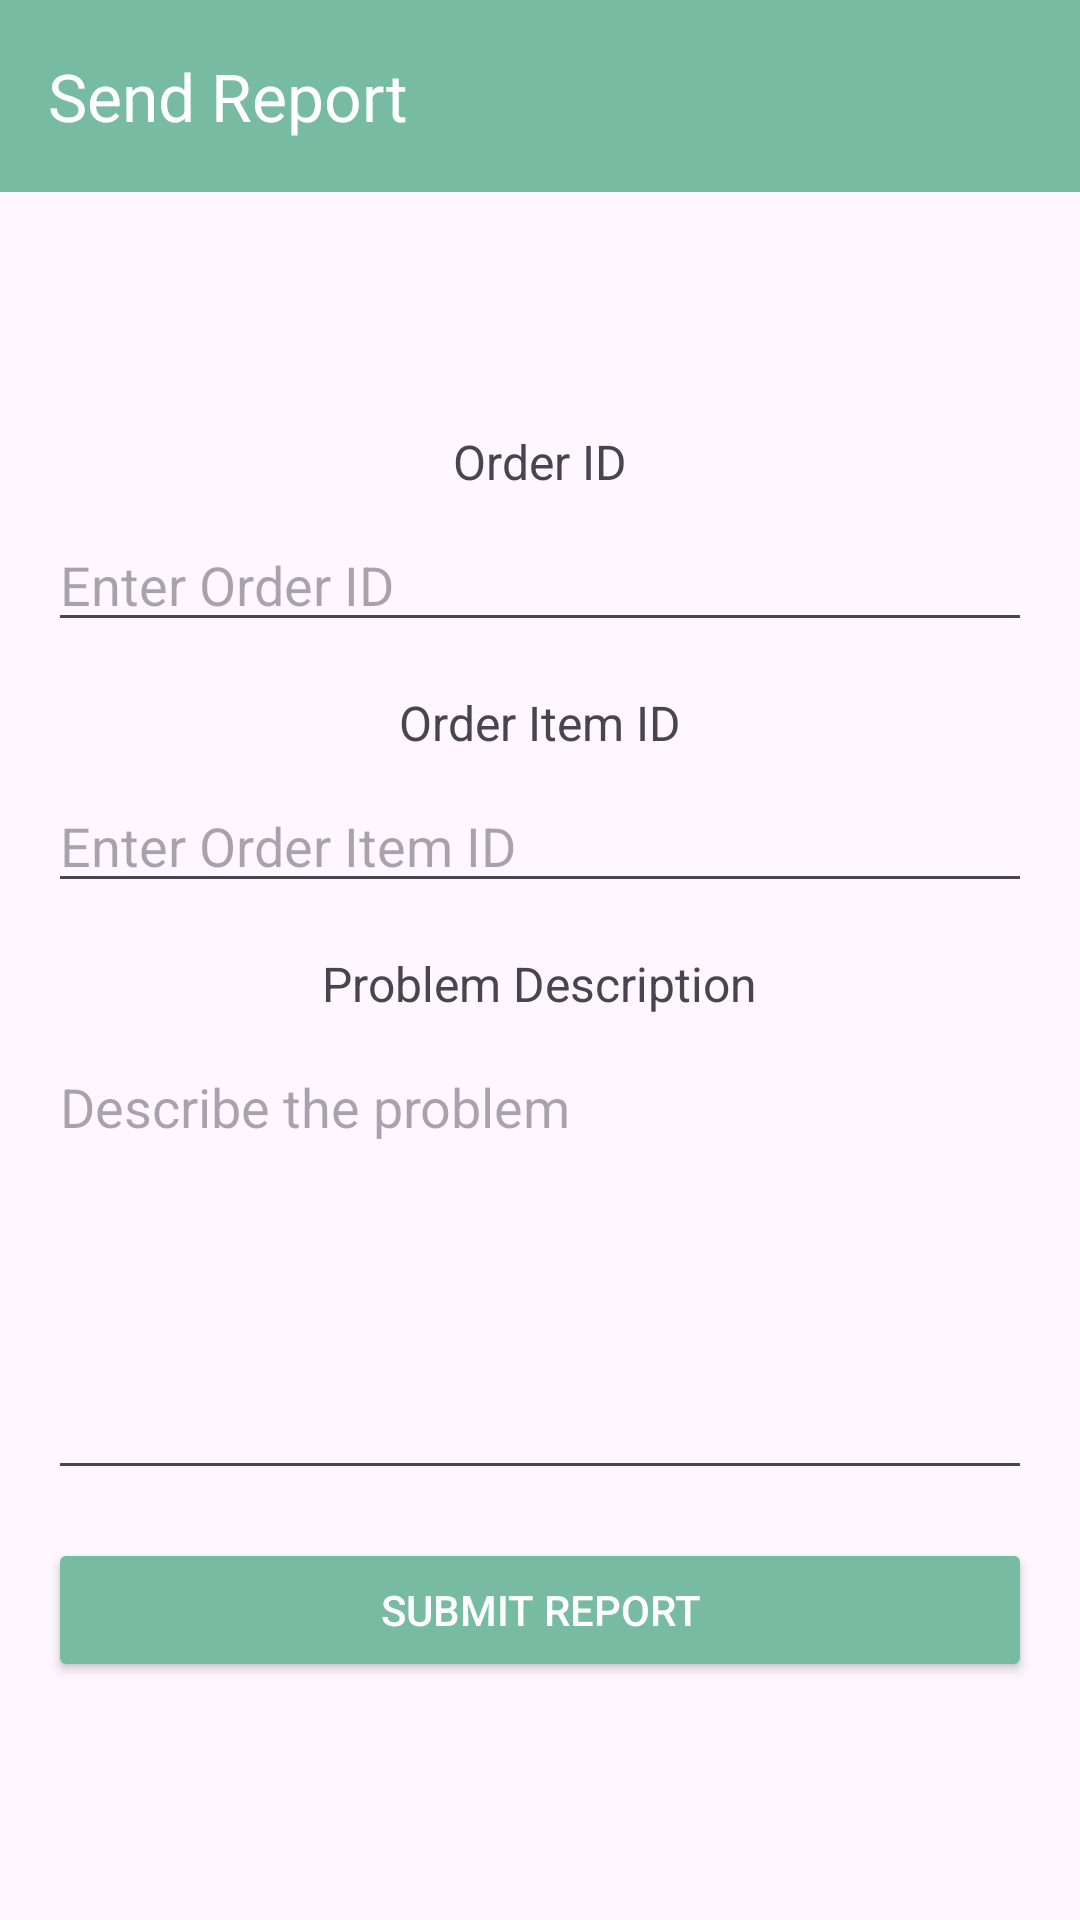

Produce the Android XML layout that renders to this screen, including the resource entries it uses.
<!-- AndroidManifest.xml: application theme Theme.HalalZone -->
<!-- res/layout/activity_send_report.xml -->
<?xml version="1.0" encoding="utf-8"?>
<LinearLayout xmlns:android="http://schemas.android.com/apk/res/android"
    xmlns:app="http://schemas.android.com/apk/res-auto"
    xmlns:tools="http://schemas.android.com/tools"
    android:id="@+id/main"
    android:orientation="vertical"
    android:layout_width="match_parent"
    android:layout_height="match_parent"
    tools:context=".SendReportActivity">

    <androidx.appcompat.widget.Toolbar
        android:id="@+id/toolbar"
        android:layout_width="match_parent"
        android:layout_height="?attr/actionBarSize"
        android:background="@color/secondary"
        android:elevation="5dp"
        app:popupTheme="@style/ThemeOverlay.AppCompat.Light"
        app:title="Send Report"
        app:titleTextColor="@color/white"
        app:navigationIcon="@drawable/baseline_arrow_back_24"
        tools:ignore="MissingConstraints" />


    <LinearLayout
        android:layout_width="match_parent"
        android:layout_height="match_parent"
        android:layout_margin="16dp"
        android:gravity="center"
        android:orientation="vertical">

        <TextView
            android:id="@+id/orderIdLabel"
            android:layout_width="wrap_content"
            android:layout_height="wrap_content"
            android:layout_marginBottom="8dp"
            android:text="Order ID"
            android:textSize="16sp" />

        <EditText
            android:id="@+id/orderIdInput"
            android:layout_width="match_parent"
            android:layout_height="wrap_content"
            android:layout_marginBottom="16dp"
            android:hint="Enter Order ID"
            android:inputType="number" />

        <TextView
            android:id="@+id/orderItemIdLabel"
            android:layout_width="wrap_content"
            android:layout_height="wrap_content"
            android:layout_marginBottom="8dp"
            android:text="Order Item ID"
            android:textSize="16sp" />

        <EditText
            android:id="@+id/orderItemIdInput"
            android:layout_width="match_parent"
            android:layout_height="wrap_content"
            android:layout_marginBottom="16dp"
            android:hint="Enter Order Item ID"
            android:inputType="number" />

        <TextView
            android:id="@+id/problemDescriptionLabel"
            android:layout_width="wrap_content"
            android:layout_height="wrap_content"
            android:layout_marginBottom="8dp"
            android:text="Problem Description"
            android:textSize="16sp" />

        <EditText
            android:id="@+id/problemDescriptionInput"
            android:layout_width="match_parent"
            android:layout_height="150dp"
            android:layout_marginBottom="16dp"
            android:gravity="top"
            android:hint="Describe the problem"
            android:inputType="textMultiLine" />

        <Button
            android:id="@+id/submitReportButton"
            android:layout_width="match_parent"
            android:layout_height="wrap_content"
            android:backgroundTint="@color/secondary"
            android:text="Submit Report"
            android:textColor="#FFFFFF" />

    </LinearLayout>
</LinearLayout>
<!-- resources referenced by this layout -->
<resources>
  <color name="secondary">#77BBA2</color>
  <color name="white">#FFFFFF</color>
  <style name="Theme.HalalZone" parent="Base.Theme.HalalZone">
          
          <item name="android:navigationBarColor">@android:color/transparent</item>
          <item name="android:statusBarColor">@android:color/transparent</item>
          <item name="android:windowLightStatusBar">?attr/isLightTheme</item>
      </style>
  <style name="Base.Theme.HalalZone" parent="Theme.Material3.DayNight.NoActionBar">
          
          
          <item name="colorOnPrimary">@color/white</item>
          <item name="colorOnSecondary">@color/black</item>
          
      </style>
  <color name="black">#000000</color>
</resources>
